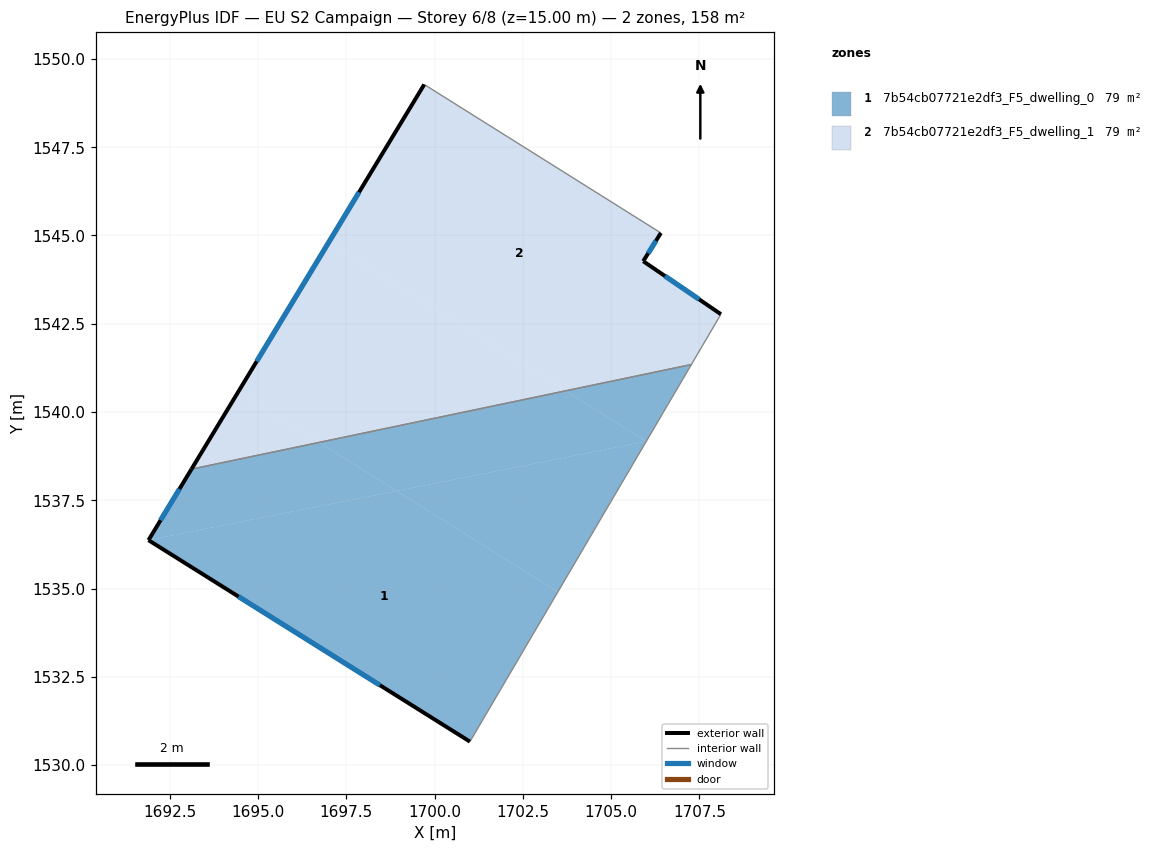
=== STOREY PLAN SPEC (per zone: floor XY polygon, exterior-wall plan segments, windows/doors) ===
zone 1: 7b54cb07721e2df3_F5_dwelling_0  (79.0 m²)
  floor: (1707.27, 1541.35) (1705.99, 1539.17) (1703.71, 1540.60)
  floor: (1705.99, 1539.17) (1698.92, 1537.76) (1696.73, 1539.14) (1703.71, 1540.60)
  floor: (1698.92, 1537.76) (1691.89, 1536.37) (1693.11, 1538.38) (1696.73, 1539.14)
  floor: (1703.49, 1534.90) (1701.00, 1530.66) (1691.89, 1536.37) (1698.92, 1537.76)
  floor: (1705.99, 1539.17) (1703.49, 1534.90) (1698.92, 1537.76)
  exterior wall: (1691.89, 1536.37) – (1701.00, 1530.66)  [10.7 m]
    window: (1694.45, 1534.77) – (1698.45, 1532.26)  [6.2 m²]
  exterior wall: (1693.11, 1538.38) – (1691.89, 1536.37)  [2.4 m]
    window: (1692.77, 1537.82) – (1692.23, 1536.93)  [1.4 m²]
  interior walls: 2
zone 2: 7b54cb07721e2df3_F5_dwelling_1  (79.0 m²)
  floor: (1706.41, 1545.07) (1705.91, 1544.27) (1708.11, 1542.77) (1707.27, 1541.35) (1703.71, 1540.60) (1697.00, 1544.80) (1699.70, 1549.28)
  floor: (1703.71, 1540.60) (1696.73, 1539.14) (1694.44, 1540.58) (1697.00, 1544.80)
  floor: (1696.73, 1539.14) (1693.11, 1538.38) (1694.44, 1540.58)
  exterior wall: (1708.11, 1542.77) – (1705.91, 1544.27)  [2.7 m]
    window: (1707.49, 1543.19) – (1706.52, 1543.85)  [1.5 m²]
  exterior wall: (1699.70, 1549.28) – (1693.11, 1538.38)  [12.7 m]
    window: (1697.86, 1546.23) – (1694.96, 1541.43)  [7.4 m²]
  exterior wall: (1705.91, 1544.27) – (1706.41, 1545.07)  [0.9 m]
    window: (1706.05, 1544.50) – (1706.27, 1544.85)  [0.5 m²]
  interior walls: 3

=== DERIVED (storey summary) ===
Building: EU S2 Campaign
Storey: 6 of 8  (floor level z = 15.00 m)
Storey gross floor area: 157.9 m²
Zones on this storey: 2
  - 7b54cb07721e2df3_F5_dwelling_0: floor 79.0 m²; exterior wall 13.1 m (39.3 m²); 2 window(s) 7.6 m²; WWR 19.3%
  - 7b54cb07721e2df3_F5_dwelling_1: floor 79.0 m²; exterior wall 16.3 m (49.0 m²); 3 window(s) 9.5 m²; WWR 19.3%
Zone adjacency (shared interzone walls):
  - 7b54cb07721e2df3_F5_dwelling_0 ↔ 7b54cb07721e2df3_F5_dwelling_1